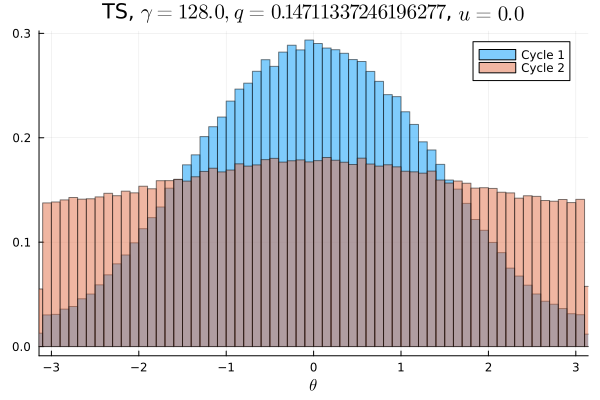

The file beside this chart, header and first rows:
Cycle 1, Cycle 2
0.001978, 0.008409
0.001831, 0.008656
0.001956, 0.008656
0.001953, 0.008741
0.002278, 0.008784
0.002291, 0.008984
0.002494, 0.008944
0.002834, 0.008913
0.0029, 0.00885
0.003166, 0.008969
0.003659, 0.009097
0.003838, 0.00885
0.004241, 0.0093
0.004678, 0.009028
0.005134, 0.009153
0.005366, 0.009319
0.005913, 0.009356
0.006203, 0.009237
0.006859, 0.009716
0.007266, 0.009463
0.007794, 0.009628
0.008159, 0.009778
0.008622, 0.009941
0.009484, 0.009756
0.009769, 0.01017
0.01013, 0.01008
0.01086, 0.009947
0.01109, 0.01
0.01153, 0.01041
0.01202, 0.01029
0.01304, 0.01061
0.01313, 0.01085
0.01347, 0.01045
0.01379, 0.01058
0.0147, 0.01052
0.0153, 0.01092
0.01544, 0.01108
0.0157, 0.01062
0.01573, 0.01095
0.01644, 0.01083
0.0171, 0.0113
0.01736, 0.0112
0.01683, 0.01141
0.01733, 0.01115
0.01762, 0.01111
0.01797, 0.01143
0.01803, 0.01089
0.01798, 0.01119
0.0181, 0.01122
0.01856, 0.01114
0.01824, 0.01117
0.01822, 0.01154
0.01779, 0.01106
0.01809, 0.01111
0.01765, 0.01133
0.01763, 0.01116
0.01742, 0.01107
0.01737, 0.01092
0.01728, 0.01136
0.01677, 0.01106
... 40 more rows
